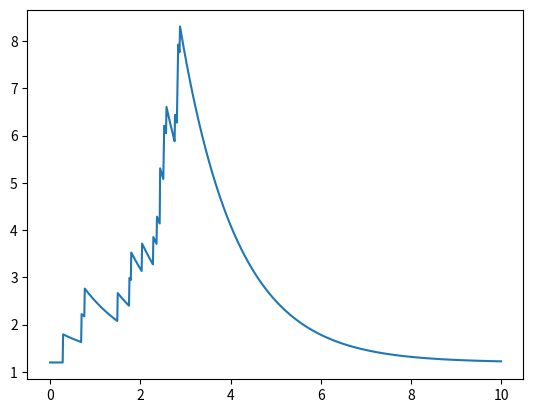

This chart was generated by the following Python code:
# -*- coding: utf-8 -*-
"""
Created on Sat Nov 24 02:32:11 2018

[redacted]
"""
import numpy as np
import matplotlib.pyplot as plt

def main():
    alpha = 0.6
    beta=0.8
    hassei_t=[0.3,1.5,1.8,2.6,3.8,4.7,7.2,8.0,8.8]
    hassei_t=[0.28, 0.69, 0.76, 1.49, 1.75, 1.79, 2.03, 2.28, 2.36, 2.43, 2.43, 2.51, 2.52, 2.57, 2.76, 2.81, 2.82, 2.83, 2.87]
    x,y=[],[]
    
    for i in range(1000):
        t=i/100
        lam=1.2
        for ti in hassei_t:
            if  ti<t:
                lam += alpha*np.exp(-beta*(t-ti))
        x.append(t)
        y.append(lam)
    plot(x,y)

def plot(x,y):
    plt.plot(x,y,'-',markersize=1)
    
if __name__ == "__main__":
    main()